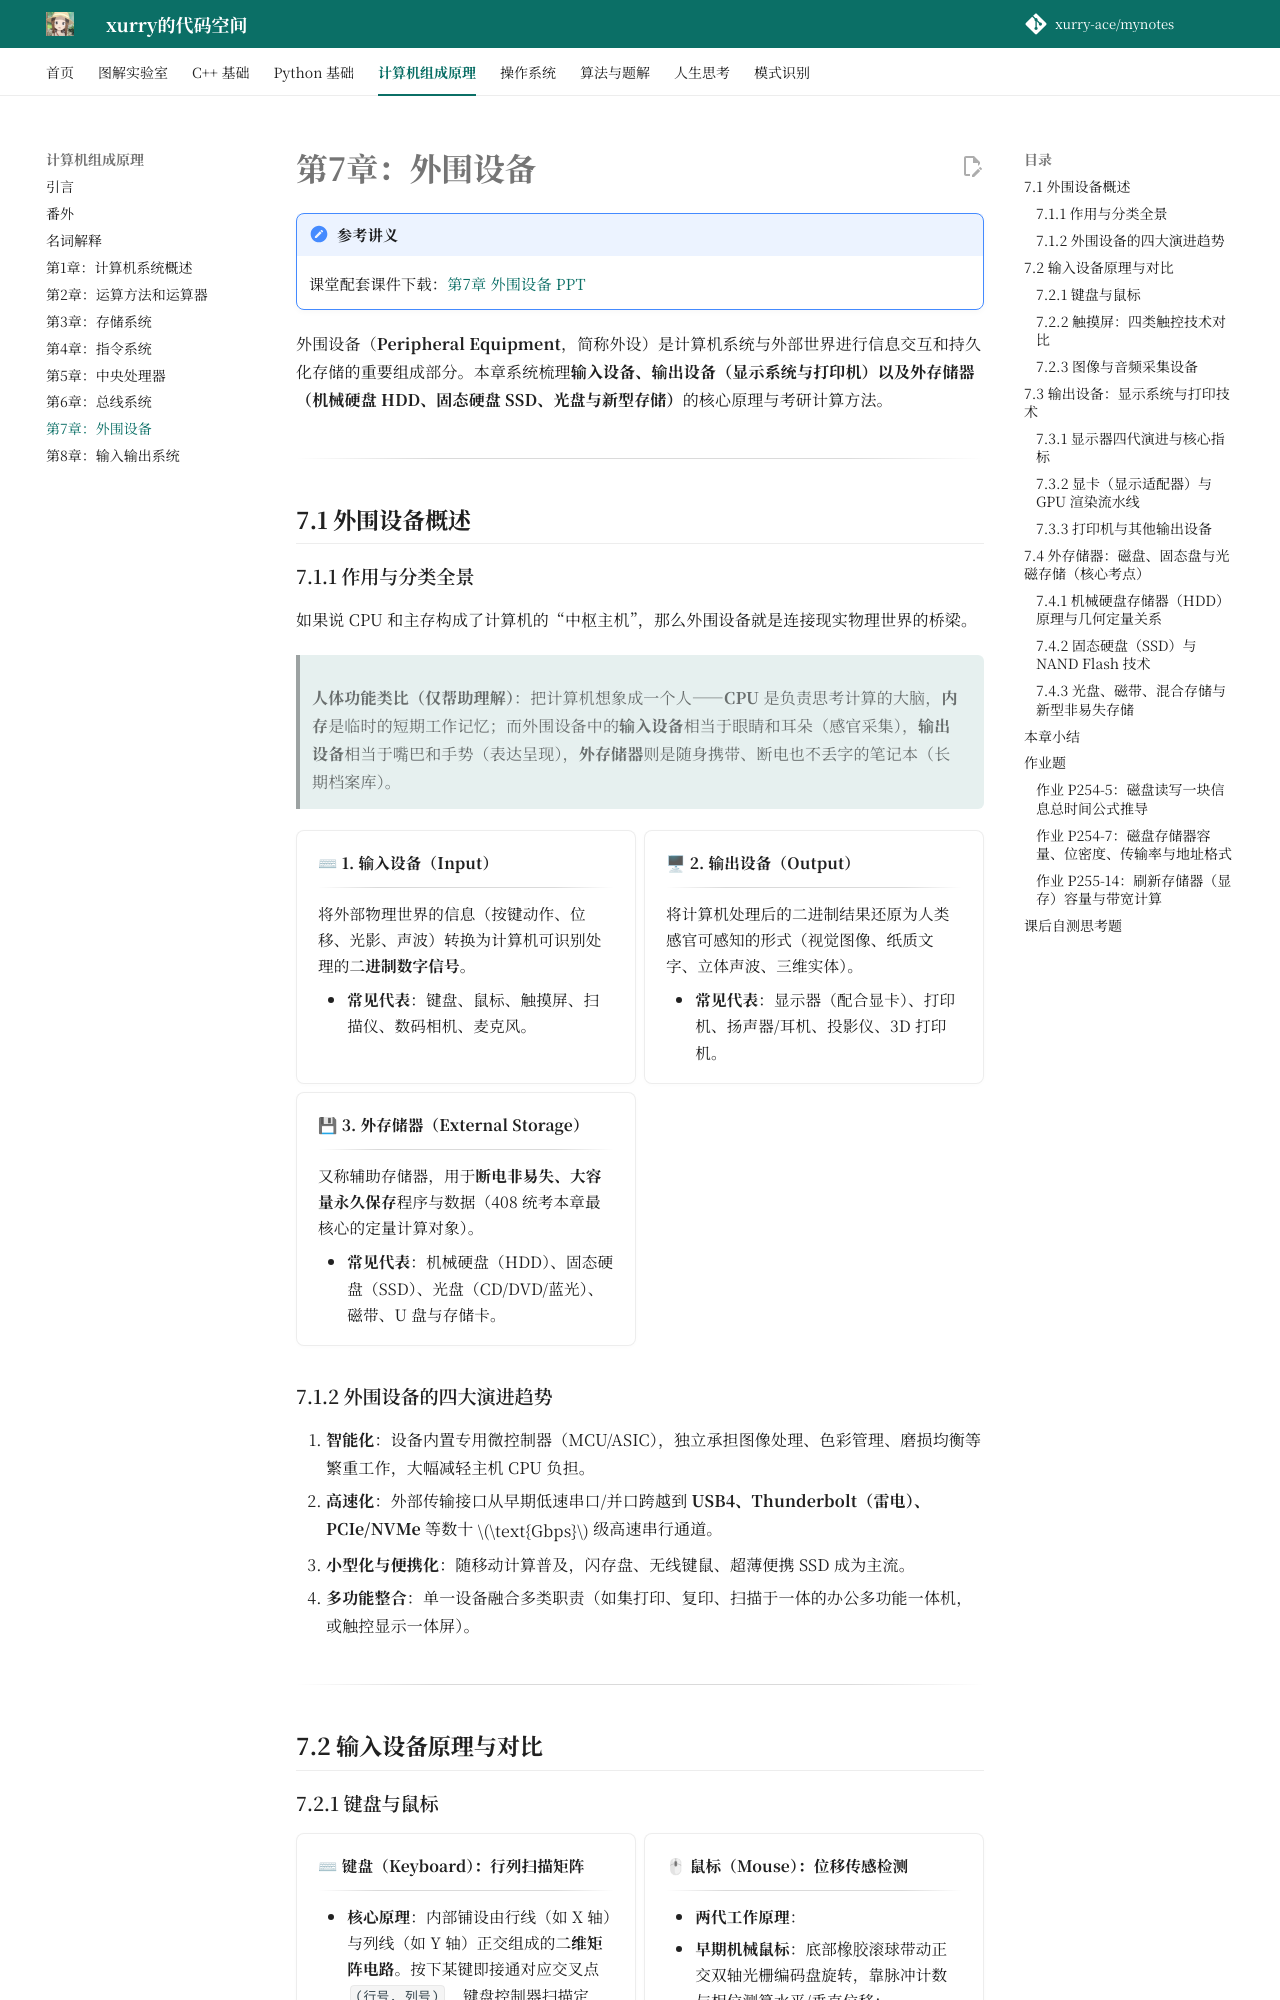

repository: xurry-ace/mynotes · page: 计算机组成原理/第7章：外围设备/index.html · generator: mkdocs

# 第7章：外围设备

!!! note "参考讲义"
    课堂配套课件下载：[第7章 外围设备 PPT](https://github.com/xurry-ace/mynotes/releases/download/pdf-assets/co-ch7-peripherals.pdf)

外围设备（**Peripheral Equipment**，简称外设）是计算机系统与外部世界进行信息交互和持久化存储的重要组成部分。本章系统梳理**输入设备、输出设备（显示系统与打印机）以及外存储器（机械硬盘 HDD、固态硬盘 SSD、光盘与新型存储）**的核心原理与考研计算方法。

---

## 7.1 外围设备概述

### 7.1.1 作用与分类全景

如果说 CPU 和主存构成了计算机的“中枢主机”，那么外围设备就是连接现实物理世界的桥梁。

> **人体功能类比（仅帮助理解）**：把计算机想象成一个人——**CPU** 是负责思考计算的大脑，**内存**是临时的短期工作记忆；而外围设备中的**输入设备**相当于眼睛和耳朵（感官采集），**输出设备**相当于嘴巴和手势（表达呈现），**外存储器**则是随身携带、断电也不丢字的笔记本（长期档案库）。

<div class="grid cards" markdown>

-   **⌨ 1. 输入设备（Input）**

    ---

    将外部物理世界的信息（按键动作、位移、光影、声波）转换为计算机可识别处理的**二进制数字信号**。

    - **常见代表**：键盘、鼠标、触摸屏、扫描仪、数码相机、麦克风。

-   **🖥 2. 输出设备（Output）**

    ---

    将计算机处理后的二进制结果还原为人类感官可感知的形式（视觉图像、纸质文字、立体声波、三维实体）。

    - **常见代表**：显示器（配合显卡）、打印机、扬声器/耳机、投影仪、3D 打印机。

-   **💾 3. 外存储器（External Storage）**

    ---

    又称辅助存储器，用于**断电非易失、大容量永久保存**程序与数据（408 统考本章最核心的定量计算对象）。

    - **常见代表**：机械硬盘（HDD）、固态硬盘（SSD）、光盘（CD/DVD/蓝光）、磁带、U 盘与存储卡。

</div>

### 7.1.2 外围设备的四大演进趋势

1. **智能化**：设备内置专用微控制器（MCU/ASIC），独立承担图像处理、色彩管理、磨损均衡等繁重工作，大幅减轻主机 CPU 负担。
2. **高速化**：外部传输接口从早期低速串口/并口跨越到 **USB4、Thunderbolt（雷电）、PCIe/NVMe** 等数十 $\text{Gbps}$ 级高速串行通道。
3. **小型化与便携化**：随移动计算普及，闪存盘、无线键鼠、超薄便携 SSD 成为主流。
4. **多功能整合**：单一设备融合多类职责（如集打印、复印、扫描于一体的办公多功能一体机，或触控显示一体屏）。

---

## 7.2 输入设备原理与对比

### 7.2.1 键盘与鼠标

<div class="grid cards" markdown>

-   **⌨ 键盘（Keyboard）：行列扫描矩阵**

    ---

    - **核心原理**：内部铺设由行线（如 X 轴）与列线（如 Y 轴）正交组成的**二维矩阵电路**。按下某键即接通对应交叉点 `(行号, 列号)`，键盘控制器扫描定位、消抖后查表生成扫描码/字符编码发往主机。
    - **常见接口**：早期 `PS/2`（不支持热插拔，已少见） $\rightarrow$ 现代标准 **`USB`**（支持热插拔）与 **`蓝牙`** 无线连接。
    - **三类按键结构**：
      - **机械键盘**：每键独立机械微动开关，寿命长、段落手感鲜明；
      - **薄膜键盘**：按压三层导电薄膜接触导通，成本极低、轻薄静音但手感偏软；
      - **静电容键盘**：利用按压引起的电容容量变化无触点触发，寿命极长、手感顺滑。

-   **🖱 鼠标（Mouse）：位移传感检测**

    ---

    - **两代工作原理**：
      - **早期机械鼠标**：底部橡胶滚球带动正交双轴光栅编码盘旋转，靠脉冲计数与相位测算水平/垂直位移；
      - **现代光电 / 激光鼠标**：底部 LED 或高精度激光照射桌面，高速微距 CMOS 传感器连续抓拍表面纹理反射光变化（数字图像相关算法）解算移动方向与距离。
    - **三大性能指标**：
      - **分辨率（`DPI`）**：鼠标每移动 1 英寸屏幕光标跨越的像素点数，越高定位越细腻；
      - **回报率 / 采样率（`Hz`）**：每秒向主机上报坐标的次数（如 $125\text{Hz} \sim 1000\text{Hz}+$）；
      - **加速度**：物理移动速度与光标移动倍率的关系。
    - **常见接口**：`USB` 有线 / 2.4G 接收器、`蓝牙`（早期 `PS/2` 已淘汰）。

</div>

---
